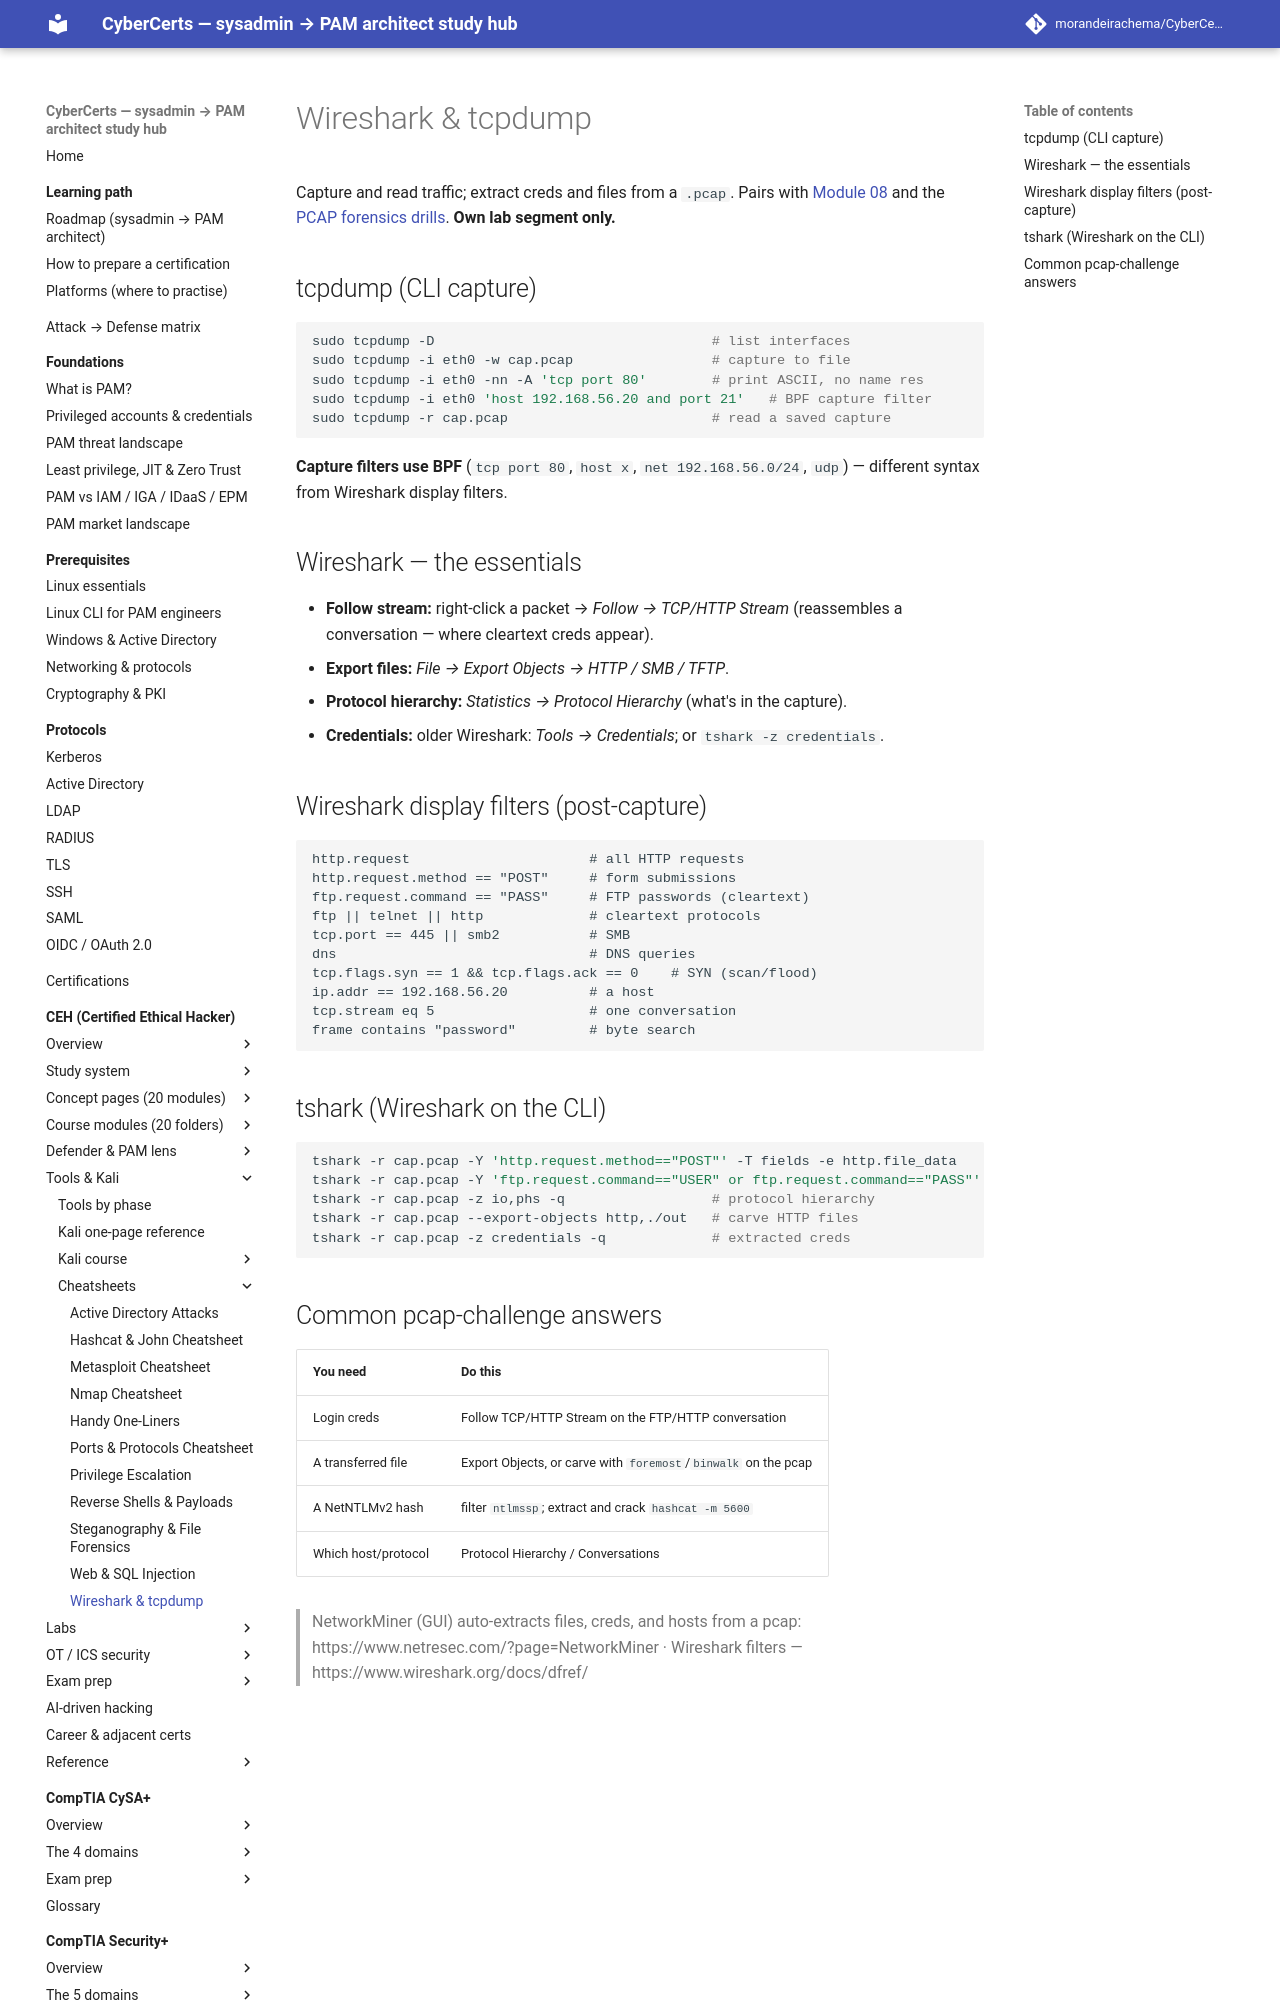

repository: morandeirachema/CyberCerts · page: certs/ceh/cheatsheets/wireshark-tcpdump/index.html · generator: mkdocs

# Wireshark & tcpdump

Capture and read traffic; extract creds and files from a `.pcap`. Pairs with [Module 08](../modules/08-sniffing/README.md) and the [PCAP forensics drills](../practical/drills/06-pcap-forensics.md). **Own lab segment only.**

## tcpdump (CLI capture)
```bash
sudo tcpdump -D                                  # list interfaces
sudo tcpdump -i eth0 -w cap.pcap                 # capture to file
sudo tcpdump -i eth0 -nn -A 'tcp port 80'        # print ASCII, no name res
sudo tcpdump -i eth0 'host 192.168.56.20 and port 21'   # BPF capture filter
sudo tcpdump -r cap.pcap                         # read a saved capture
```
**Capture filters use BPF** (`tcp port 80`, `host x`, `net 192.168.56.0/24`, `udp`) — different syntax from Wireshark display filters.

## Wireshark — the essentials
- **Follow stream:** right-click a packet → *Follow → TCP/HTTP Stream* (reassembles a conversation — where cleartext creds appear).
- **Export files:** *File → Export Objects → HTTP / SMB / TFTP*.
- **Protocol hierarchy:** *Statistics → Protocol Hierarchy* (what's in the capture).
- **Credentials:** older Wireshark: *Tools → Credentials*; or `tshark -z credentials`.
